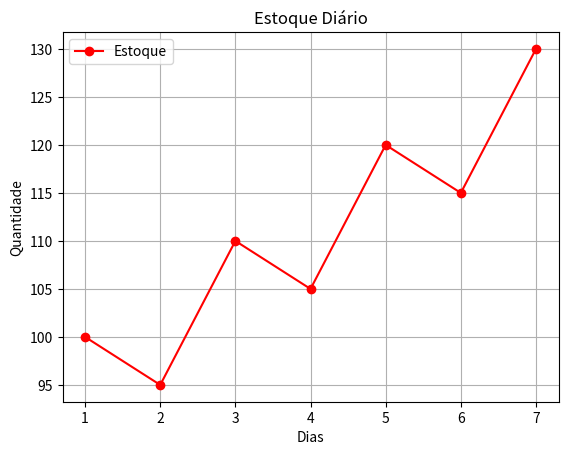

This figure's Python source:
import matplotlib.pyplot as plt;

x = [1, 2, 3, 4, 5, 6, 7]
y=  [100, 95, 110, 105, 120, 115, 130]

plt.plot(x, y, marker="o", color="r")

plt.title("Estoque Diário")
plt.xlabel("Dias")
plt.ylabel("Quantidade")
plt.legend(["Estoque"])
plt.grid(True)
plt.show()

